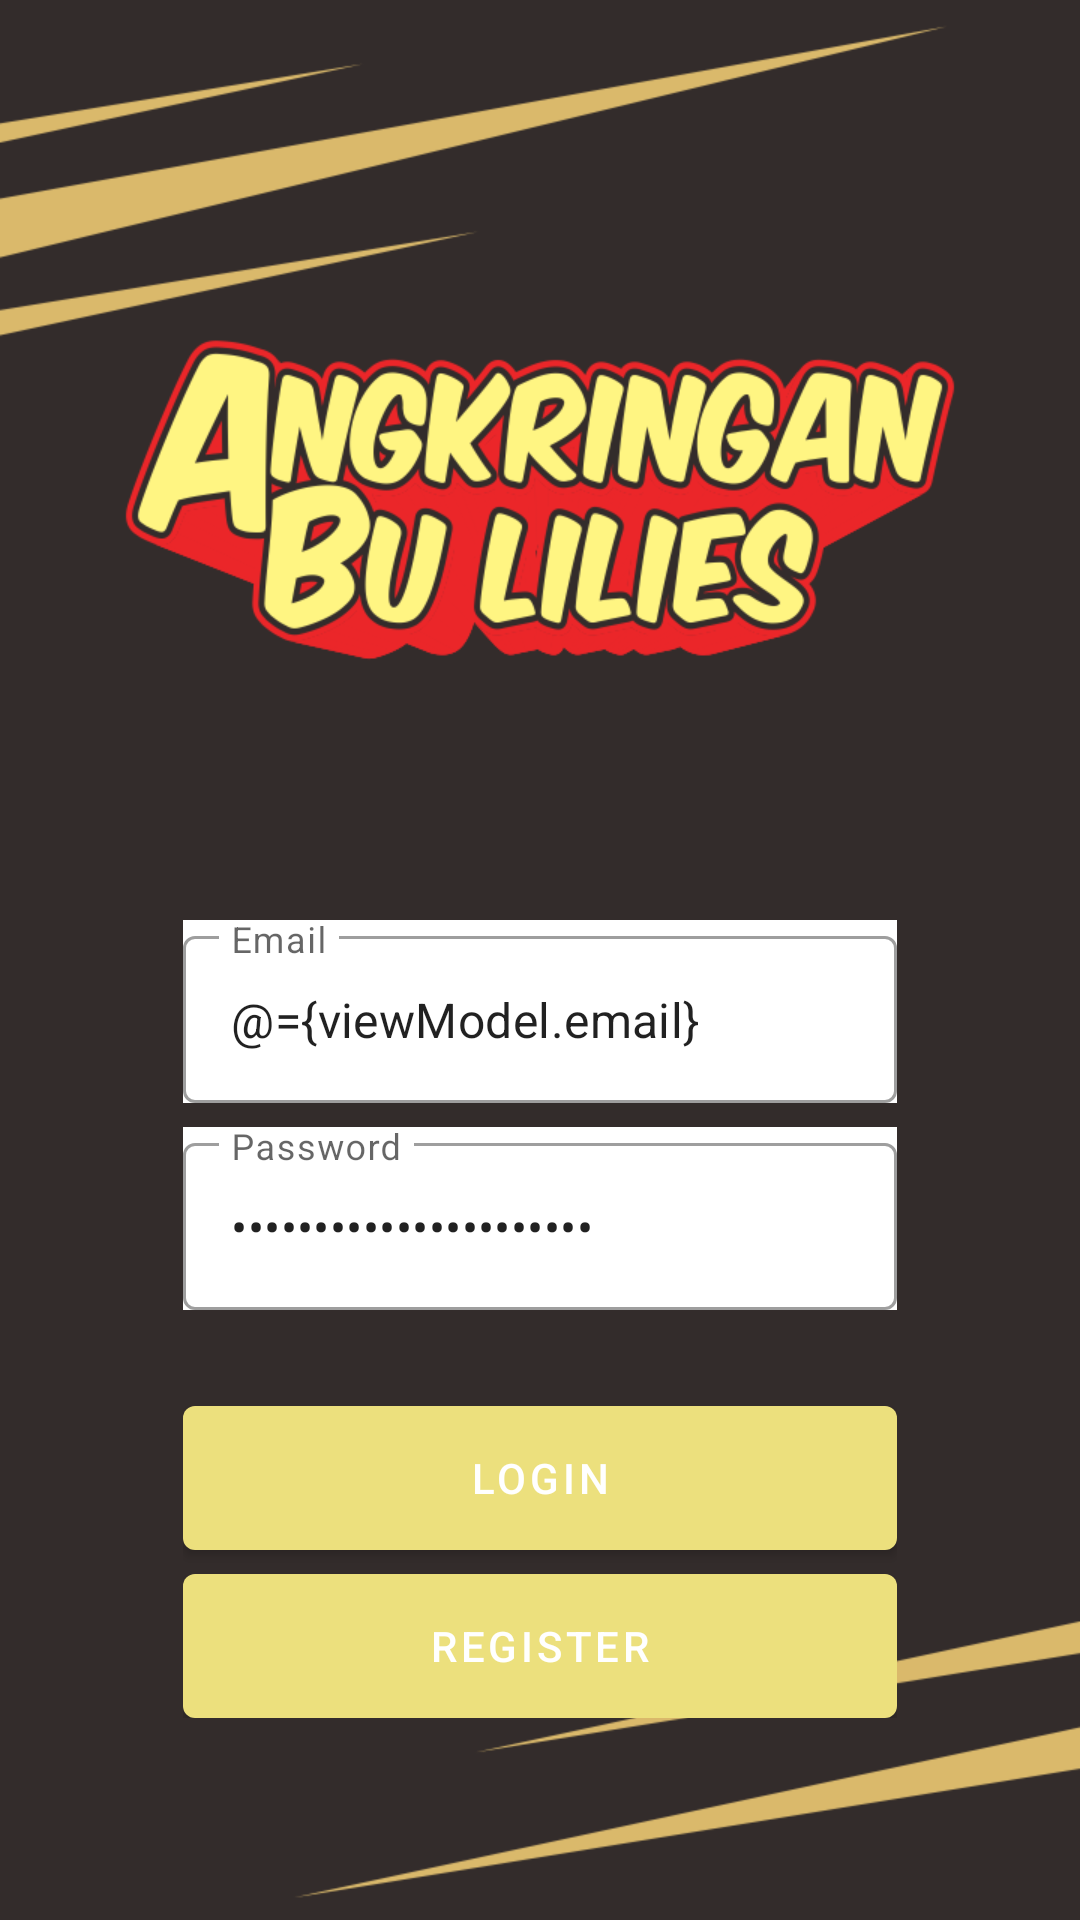

Here is an Android app screen rendered from its layout file. Give the layout XML and the strings, colors and styles it references.
<!-- AndroidManifest.xml: application theme Theme.Appangkringan -->
<!-- res/layout/fragment_login.xml -->
<?xml version="1.0" encoding="utf-8"?>
<layout xmlns:android="http://schemas.android.com/apk/res/android"
    xmlns:app="http://schemas.android.com/apk/res-auto"
    xmlns:tools="http://schemas.android.com/tools">

    <data>
        <variable
            name="viewModel"
            type="com.example.appangkringan.ui.auth.AuthViewModel" />
    </data>

    <androidx.coordinatorlayout.widget.CoordinatorLayout
        android:layout_width="match_parent"
        android:layout_height="match_parent"
        tools:context=".ui.auth.LoginFragment">

        <androidx.constraintlayout.widget.ConstraintLayout
            android:layout_width="match_parent"
            android:layout_height="match_parent">

            <ImageView
                android:layout_width="match_parent"
                android:layout_height="match_parent"
                android:scaleType="centerCrop"
                android:src="@drawable/bg_auth"
                android:id="@+id/imageView"/>

            <LinearLayout
                android:layout_width="0dp"
                android:layout_height="wrap_content"
                android:gravity="center"
                android:orientation="vertical"
                android:padding="16dp"
                app:layout_constraintWidth_percent="0.75"
                app:layout_constraintVertical_bias="0.85"
                app:layout_constraintBottom_toBottomOf="parent"
                app:layout_constraintEnd_toEndOf="parent"
                app:layout_constraintStart_toStartOf="parent"
                app:layout_constraintTop_toTopOf="parent">

                <com.google.android.material.textfield.TextInputLayout
                    android:layout_width="match_parent"
                    android:layout_height="wrap_content"
                    android:background="@color/white"
                    style="@style/Widget.MaterialComponents.TextInputLayout.OutlinedBox"
                    android:hint="@string/email">

                    <com.google.android.material.textfield.TextInputEditText
                        android:id="@+id/editEmail"
                        android:layout_width="match_parent"
                        android:layout_height="wrap_content"
                        android:inputType="textEmailAddress"
                        android:text="@={viewModel.email}" />
                </com.google.android.material.textfield.TextInputLayout>

                <com.google.android.material.textfield.TextInputLayout
                    android:layout_width="match_parent"
                    android:layout_height="wrap_content"
                    android:background="@color/white"
                    style="@style/Widget.MaterialComponents.TextInputLayout.OutlinedBox"
                    android:layout_marginTop="8dp"
                    android:hint="@string/password">

                    <com.google.android.material.textfield.TextInputEditText
                        android:layout_width="match_parent"
                        android:layout_height="wrap_content"
                        android:id="@+id/editPassword"
                        android:inputType="textPassword"
                        android:text="@={viewModel.password}"/>
                </com.google.android.material.textfield.TextInputLayout>

                <com.google.android.material.button.MaterialButton
                    android:id="@+id/buttonLogin"
                    android:layout_width="match_parent"
                    android:layout_height="wrap_content"
                    android:layout_marginTop="32dp"
                    android:insetTop="0dp"
                    android:insetBottom="0dp"
                    android:onClick="@{()-> viewModel.login()}"
                    android:text="@string/login"
                    app:backgroundTint="#ECE07D"/>

                <com.google.android.material.button.MaterialButton
                    android:id="@+id/buttonRegister"
                    android:layout_width="match_parent"
                    android:layout_height="wrap_content"
                    android:layout_marginTop="8dp"
                    android:insetTop="0dp"
                    android:insetBottom="0dp"
                    android:text="@string/register"
                    app:backgroundTint="#ECE07D"/>
            </LinearLayout>
        </androidx.constraintlayout.widget.ConstraintLayout>

    </androidx.coordinatorlayout.widget.CoordinatorLayout>
</layout>
<!-- resources referenced by this layout -->
<resources>
  <!-- drawable bg_auth: png bitmap (drawable, 82779 bytes) -->
  <string name="email">Email</string>
  <string name="login">Login</string>
  <string name="password">Password</string>
  <string name="register">Register</string>
  <style name="Theme.Appangkringan" parent="Theme.MaterialComponents.DayNight.DarkActionBar">
          
          <item name="colorPrimary">@color/purple_500</item>
          <item name="colorPrimaryVariant">@color/purple_700</item>
          <item name="colorOnPrimary">@color/white</item>
          
          <item name="colorSecondary">@color/teal_200</item>
          <item name="colorSecondaryVariant">@color/teal_700</item>
          <item name="colorOnSecondary">@color/black</item>
          
          <item name="android:statusBarColor" tools:targetApi="l">?attr/colorPrimaryVariant</item>
          
      </style>
  <!-- not gathered from this repository: default colours our renderer supplied (Android Studio template values) -->
  <color name="purple_500">#FF6200EE</color>
  <color name="purple_700">#FF3700B3</color>
  <color name="teal_200">#FF03DAC5</color>
  <color name="teal_700">#FF018786</color>
  <color name="black">#FF000000</color>
  <color name="white">#FFFFFFFF</color>
</resources>
